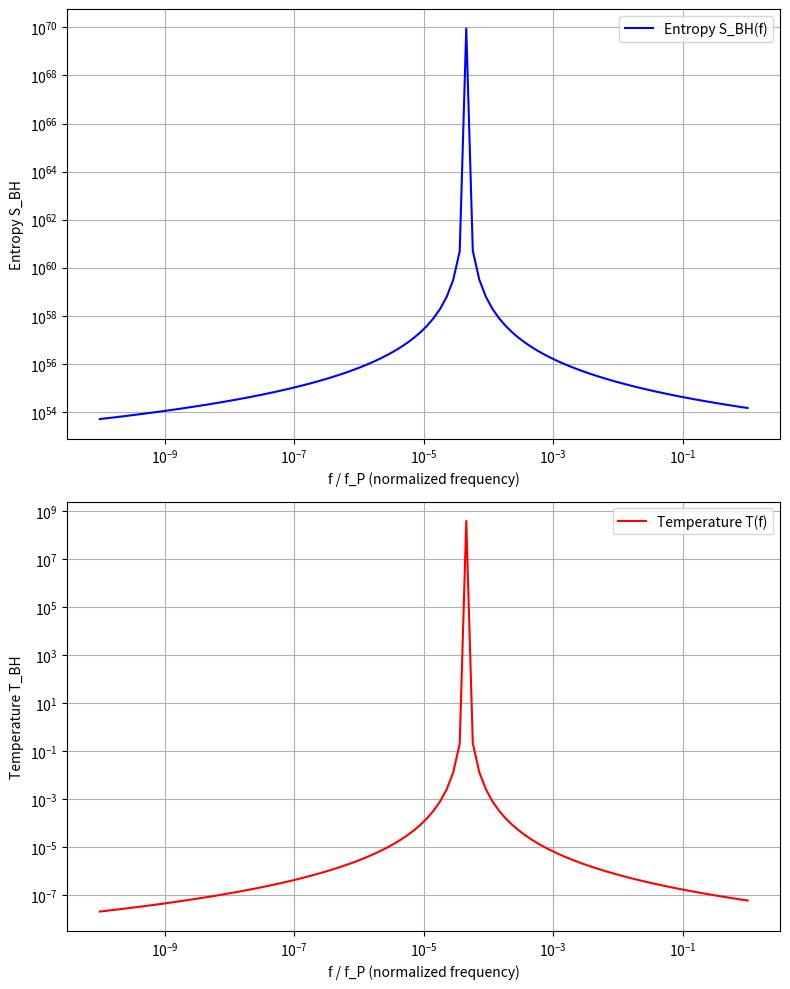

Reproduce this figure in Python.
import numpy as np
import matplotlib.pyplot as plt

# Constants (in natural units where hbar = c = k_B = 1)
G_0 = 6.67430e-11  # Gravitational constant (m^3 kg^-1 s^-2)
c_0 = 3.0e8  # Speed of light (m/s)
hbar = 1.05457e-34  # Reduced Planck’s constant (J·s)
k_B = 1.38065e-23  # Boltzmann constant (J/K)
M_sun = 1.989e30  # Solar mass (kg)
A_BH = 4 * np.pi * (2 * G_0 * M_sun / c_0**2)**2  # Black hole area for 1 solar mass
f_P = c_0**5 / (G_0 * hbar)  # Planck frequency

# Adjustable parameters for frequency-dependent G and c
alpha = 0.1  # Scaling parameter for G variation
beta = 0.1  # Scaling parameter for c variation

# Frequency range (logarithmic scale)
f_range = np.logspace(np.log10(f_P / 1e10), np.log10(f_P), 100)

# Compute entropy and temperature modifications
def entropy(f):
    G_f = G_0 * (1 + alpha * np.log(f / f_P))  # Variable G
    c_f = c_0 * (1 + beta * np.log(f / f_P))**-1  # Variable c
    return (k_B * A_BH / (4 * hbar)) * (c_f**3 / G_f)

def temperature(f):
    G_f = G_0 * (1 + alpha * np.log(f / f_P))  # Variable G
    c_f = c_0 * (1 + beta * np.log(f / f_P))**-1  # Variable c
    return (hbar * c_f**3) / (8 * np.pi * G_f * k_B * M_sun)

S_values = entropy(f_range)
T_values = temperature(f_range)

# Plot entropy and temperature vs. frequency
fig, axs = plt.subplots(2, 1, figsize=(8, 10))

axs[0].plot(f_range / f_P, S_values, label="Entropy S_BH(f)", color='blue')
axs[0].set_xscale("log")
axs[0].set_yscale("log")
axs[0].set_xlabel("f / f_P (normalized frequency)")
axs[0].set_ylabel("Entropy S_BH")
axs[0].legend()
axs[0].grid(True)

axs[1].plot(f_range / f_P, T_values, label="Temperature T(f)", color='red')
axs[1].set_xscale("log")
axs[1].set_yscale("log")
axs[1].set_xlabel("f / f_P (normalized frequency)")
axs[1].set_ylabel("Temperature T_BH")
axs[1].legend()
axs[1].grid(True)

plt.tight_layout()
plt.show()
